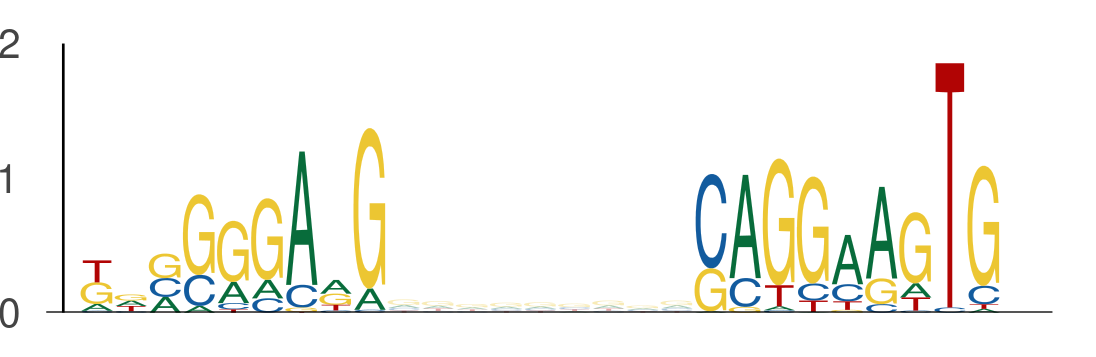

The data file committed next to this chart (first rows):
seq_index, start_position, end_position, is_reversed_complement
1955, 62, 71, 0
1955, 80, 89, 0
2118, 40, 49, 0
2118, 58, 67, 0
1101, 62, 71, 0
1101, 80, 89, 0
3422, 104, 113, 0
3422, 122, 131, 0
2302, 62, 71, 0
2302, 80, 89, 0
2139, 74, 83, 0
2139, 92, 101, 0
4328, 78, 87, 0
4328, 96, 105, 0
3091, 62, 71, 0
3091, 80, 89, 0
4188, 62, 71, 0
4188, 80, 89, 0
5092, 62, 71, 0
5092, 80, 89, 0
2671, 62, 71, 0
2671, 80, 89, 0
3916, 17, 26, 0
3916, 35, 44, 0
4470, 126, 135, 0
4470, 144, 153, 0
4841, 78, 87, 0
4841, 96, 105, 0
2475, 92, 101, 0
2475, 110, 119, 0
2870, 78, 87, 0
2870, 96, 105, 0
2311, 110, 119, 0
2311, 128, 137, 0
1193, 134, 143, 0
1193, 152, 161, 0
3327, 62, 71, 0
3327, 80, 89, 0
261, 87, 96, 0
261, 105, 114, 0
891, 62, 71, 0
891, 80, 89, 0
3445, 97, 106, 0
3445, 115, 124, 0
3910, 62, 71, 0
3910, 80, 89, 0
4112, 62, 71, 0
4112, 80, 89, 0
2742, 133, 142, 0
2742, 151, 160, 0
1875, 62, 71, 0
1875, 80, 89, 0
676, 96, 105, 0
676, 114, 123, 0
1041, 62, 71, 0
1041, 80, 89, 0
2428, 92, 101, 0
2428, 110, 119, 0
4682, 62, 71, 0
4682, 80, 89, 0
... 322 more rows
